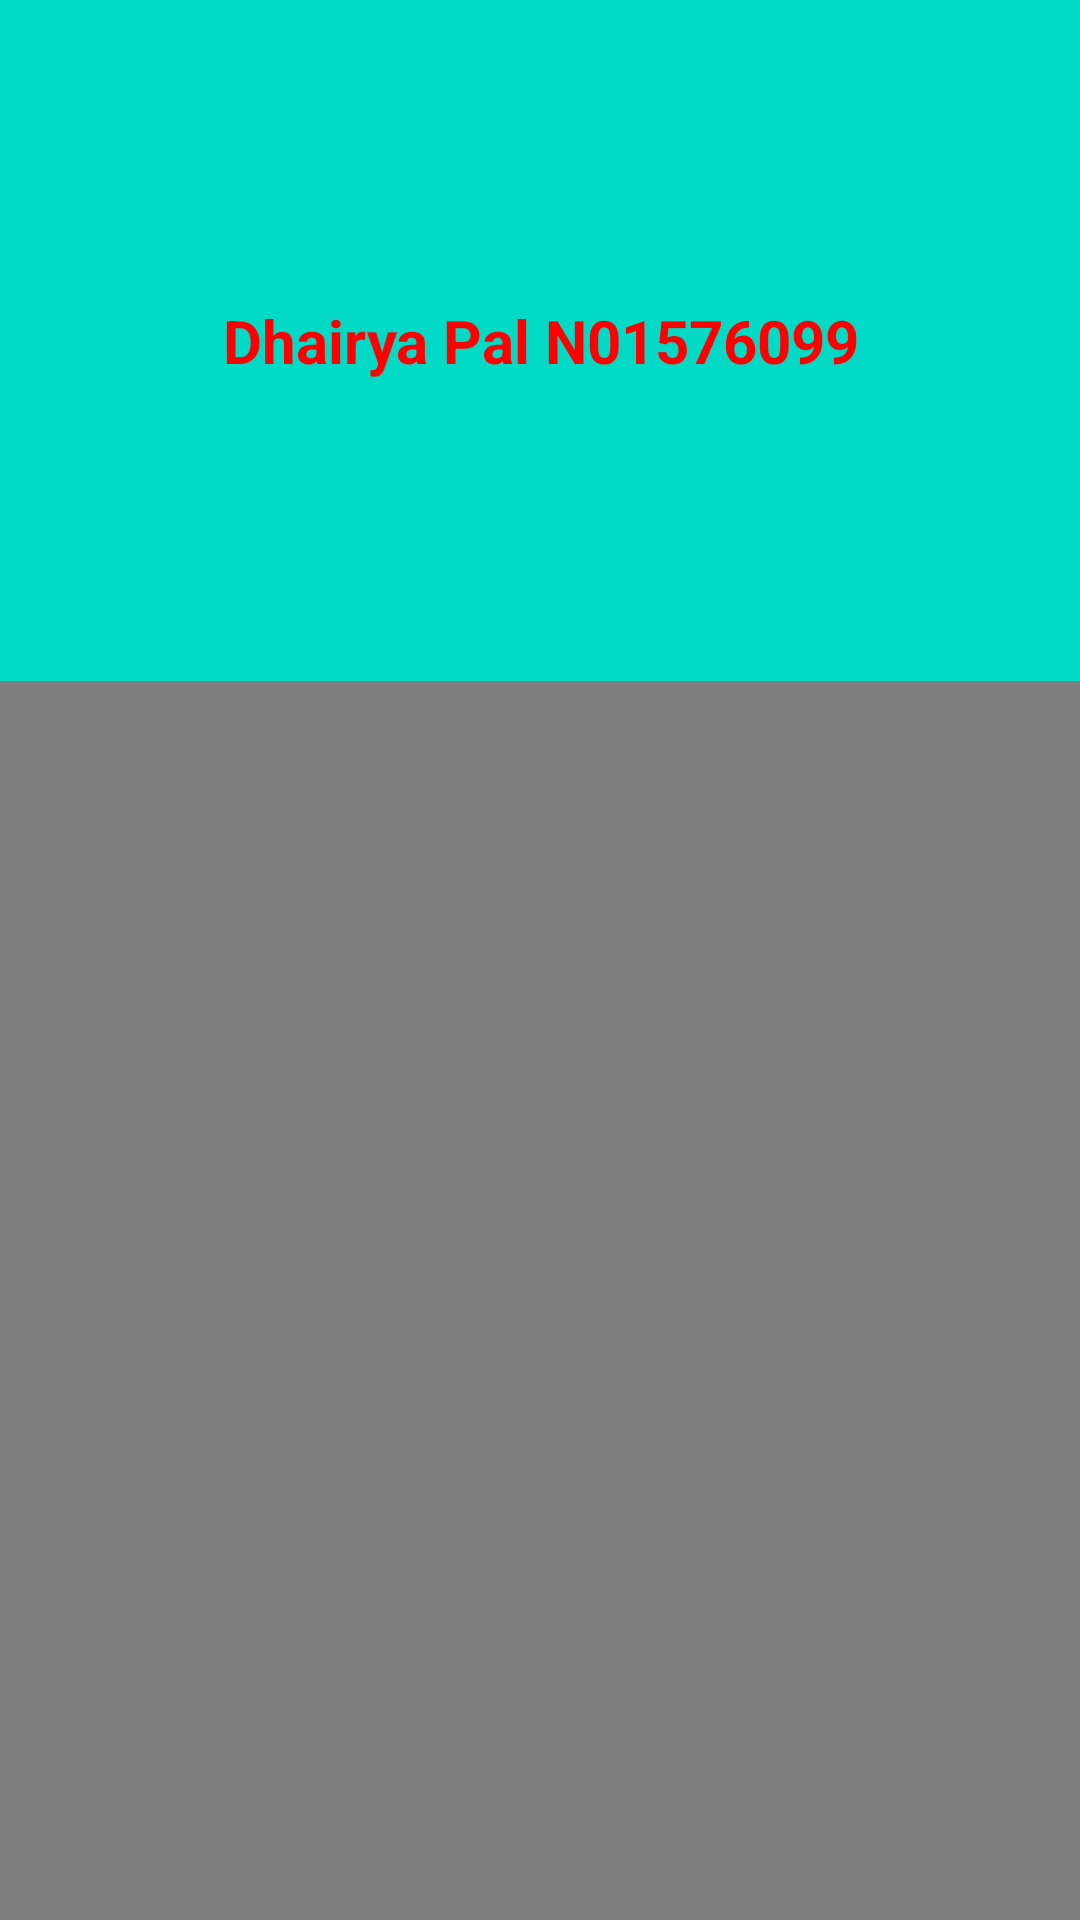

This screen was rendered from an Android layout file. Write that file and the resources it references.
<!-- AndroidManifest.xml: application theme Theme.DhairyaLab10 -->
<!-- res/layout/fragment_n013576099.xml -->
<?xml version="1.0" encoding="utf-8"?>
<androidx.constraintlayout.widget.ConstraintLayout xmlns:android="http://schemas.android.com/apk/res/android"
    xmlns:tools="http://schemas.android.com/tools"
    xmlns:app="http://schemas.android.com/apk/res-auto"
    android:layout_width="match_parent"
    android:layout_height="match_parent"
    android:background="@color/teal_200"
    tools:context=".ui.N013576099.N013576099">

    <TextView
        android:id="@+id/dhaTextViewN013576099"
        android:layout_width="0dp"
        android:layout_height="wrap_content"
        android:textAlignment="center"
        android:text="@string/full_name_studentid"
        android:textSize="20sp"
        android:textStyle="bold"
        android:textColor="@color/red"
        app:layout_constraintStart_toStartOf="parent"
        app:layout_constraintEnd_toEndOf="parent"
        app:layout_constraintTop_toTopOf="parent"
        android:layout_marginTop="100dp" />

    <androidx.recyclerview.widget.RecyclerView
        android:id="@+id/dhaRecyclerView"
        android:layout_width="match_parent"
        android:layout_height="wrap_content"
        app:layout_constraintTop_toBottomOf="@id/dhaTextViewN013576099"
        android:layout_marginTop="50dp">

    </androidx.recyclerview.widget.RecyclerView>

    <WebView
        android:id="@+id/dhaWebView"
        android:layout_width="446dp"
        android:layout_height="868dp"
        app:layout_constraintStart_toStartOf="parent"
        app:layout_constraintEnd_toEndOf="parent"
        app:layout_constraintTop_toBottomOf="@+id/dhaRecyclerView"
        android:layout_marginTop="50dp" />

</androidx.constraintlayout.widget.ConstraintLayout>
<!-- resources referenced by this layout -->
<resources>
  <color name="red">#FF0000</color>
  <color name="teal_200">#FF03DAC5</color>
  <string name="full_name_studentid" translatable="false">Dhairya Pal N01576099</string>
  <style name="Theme.DhairyaLab10" parent="Theme.MaterialComponents.DayNight.DarkActionBar">
          
          <item name="colorPrimary">@color/purple_500</item>
          <item name="colorPrimaryVariant">@color/purple_700</item>
          <item name="colorOnPrimary">@color/white</item>
          
          <item name="colorSecondary">@color/teal_200</item>
          <item name="colorSecondaryVariant">@color/teal_700</item>
          <item name="colorOnSecondary">@color/black</item>
          
          <item name="android:statusBarColor">?attr/colorPrimaryVariant</item>
          
      </style>
  <color name="purple_500">#FF6200EE</color>
  <color name="purple_700">#FF3700B3</color>
  <color name="white">#FFFFFFFF</color>
  <color name="teal_700">#FF018786</color>
  <color name="black">#FF000000</color>
</resources>
